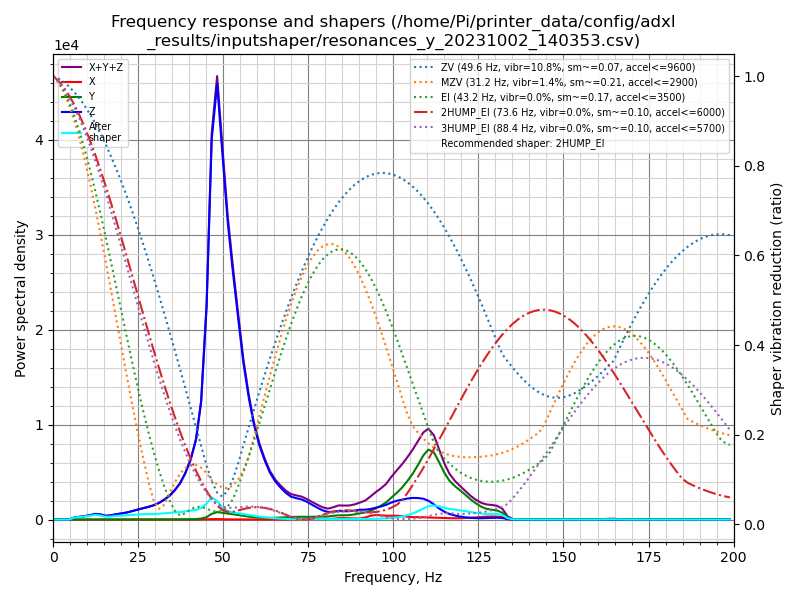

The table this chart was drawn from, first rows:
freq, psd_x, psd_y, psd_z, psd_xyz
0.0, 1.136e+01, 7.495e+01, 6.858e+02, 7.721e+02
1.6, 3.009e+01, 6.702e+01, 4.347e+02, 5.318e+02
3.1, 3.091e+01, 3.559e+01, 7.971e+01, 1.462e+02
4.7, 2.969e+01, 3.532e+01, 4.235e+02, 4.885e+02
6.2, 3.175e+01, 3.357e+01, 1.328e+03, 1.394e+03
7.8, 3.469e+01, 3.492e+01, 2.217e+03, 2.287e+03
9.3, 3.116e+01, 3.259e+01, 3.364e+03, 3.428e+03
10.9, 3.675e+01, 3.490e+01, 5.034e+03, 5.106e+03
12.4, 7.694e+01, 3.775e+01, 7.372e+03, 7.486e+03
14.0, 9.132e+01, 4.194e+01, 7.395e+03, 7.529e+03
15.5, 5.316e+01, 3.595e+01, 6.051e+03, 6.140e+03
17.1, 4.336e+01, 3.417e+01, 7.831e+03, 7.908e+03
18.6, 3.795e+01, 3.399e+01, 1.046e+04, 1.053e+04
20.2, 3.505e+01, 3.546e+01, 1.315e+04, 1.322e+04
21.8, 4.075e+01, 4.057e+01, 1.652e+04, 1.660e+04
23.3, 4.059e+01, 6.223e+01, 2.101e+04, 2.111e+04
24.9, 4.225e+01, 1.088e+02, 2.613e+04, 2.628e+04
26.4, 4.507e+01, 1.253e+02, 3.158e+04, 3.175e+04
28.0, 4.382e+01, 1.167e+02, 3.746e+04, 3.762e+04
29.5, 4.392e+01, 1.114e+02, 4.436e+04, 4.451e+04
31.1, 4.834e+01, 1.420e+02, 5.441e+04, 5.460e+04
32.6, 5.746e+01, 2.035e+02, 6.802e+04, 6.829e+04
34.2, 6.480e+01, 2.806e+02, 8.573e+04, 8.607e+04
35.7, 7.799e+01, 3.950e+02, 1.098e+05, 1.103e+05
37.3, 1.065e+02, 5.711e+02, 1.426e+05, 1.433e+05
38.8, 1.357e+02, 8.688e+02, 1.884e+05, 1.894e+05
40.4, 1.956e+02, 1.357e+03, 2.548e+05, 2.563e+05
42.0, 3.016e+02, 2.306e+03, 3.551e+05, 3.577e+05
43.5, 5.371e+02, 4.505e+03, 5.411e+05, 5.461e+05
45.1, 1.205e+03, 1.154e+04, 1.013e+06, 1.026e+06
46.6, 2.360e+03, 2.794e+04, 1.870e+06, 1.900e+06
48.2, 2.475e+03, 3.794e+04, 2.217e+06, 2.257e+06
49.7, 1.594e+03, 3.569e+04, 1.930e+06, 1.967e+06
51.3, 9.410e+02, 3.237e+04, 1.613e+06, 1.646e+06
52.8, 7.987e+02, 2.988e+04, 1.385e+06, 1.416e+06
54.4, 8.267e+02, 2.603e+04, 1.152e+06, 1.179e+06
55.9, 7.751e+02, 2.158e+04, 9.265e+05, 9.489e+05
57.5, 6.359e+02, 1.767e+04, 7.389e+05, 7.572e+05
59.0, 4.730e+02, 1.464e+04, 5.920e+05, 6.071e+05
60.6, 3.543e+02, 1.238e+04, 4.753e+05, 4.881e+05
62.2, 2.741e+02, 1.143e+04, 3.870e+05, 3.987e+05
63.7, 2.672e+02, 1.117e+04, 3.156e+05, 3.270e+05
65.3, 3.420e+02, 1.214e+04, 2.624e+05, 2.749e+05
66.8, 4.146e+02, 1.438e+04, 2.259e+05, 2.407e+05
68.4, 4.161e+02, 1.606e+04, 1.924e+05, 2.088e+05
69.9, 3.711e+02, 1.826e+04, 1.689e+05, 1.876e+05
71.5, 2.951e+02, 2.070e+04, 1.611e+05, 1.821e+05
73.0, 2.184e+02, 2.151e+04, 1.550e+05, 1.767e+05
74.6, 2.157e+02, 2.119e+04, 1.397e+05, 1.611e+05
76.1, 2.645e+02, 2.231e+04, 1.186e+05, 1.412e+05
77.7, 3.531e+02, 2.391e+04, 9.630e+04, 1.206e+05
79.2, 8.382e+02, 2.475e+04, 7.706e+04, 1.026e+05
80.8, 2.551e+03, 2.603e+04, 6.415e+04, 9.273e+04
82.3, 6.723e+03, 3.202e+04, 6.786e+04, 1.066e+05
83.9, 1.175e+04, 3.762e+04, 7.558e+04, 1.249e+05
85.5, 1.303e+04, 3.824e+04, 7.485e+04, 1.261e+05
87.0, 1.158e+04, 4.066e+04, 7.658e+04, 1.288e+05
88.6, 9.325e+03, 4.811e+04, 8.406e+04, 1.415e+05
90.1, 9.047e+03, 5.885e+04, 9.286e+04, 1.608e+05
91.7, 1.961e+04, 6.832e+04, 9.545e+04, 1.834e+05
... 69 more rows
